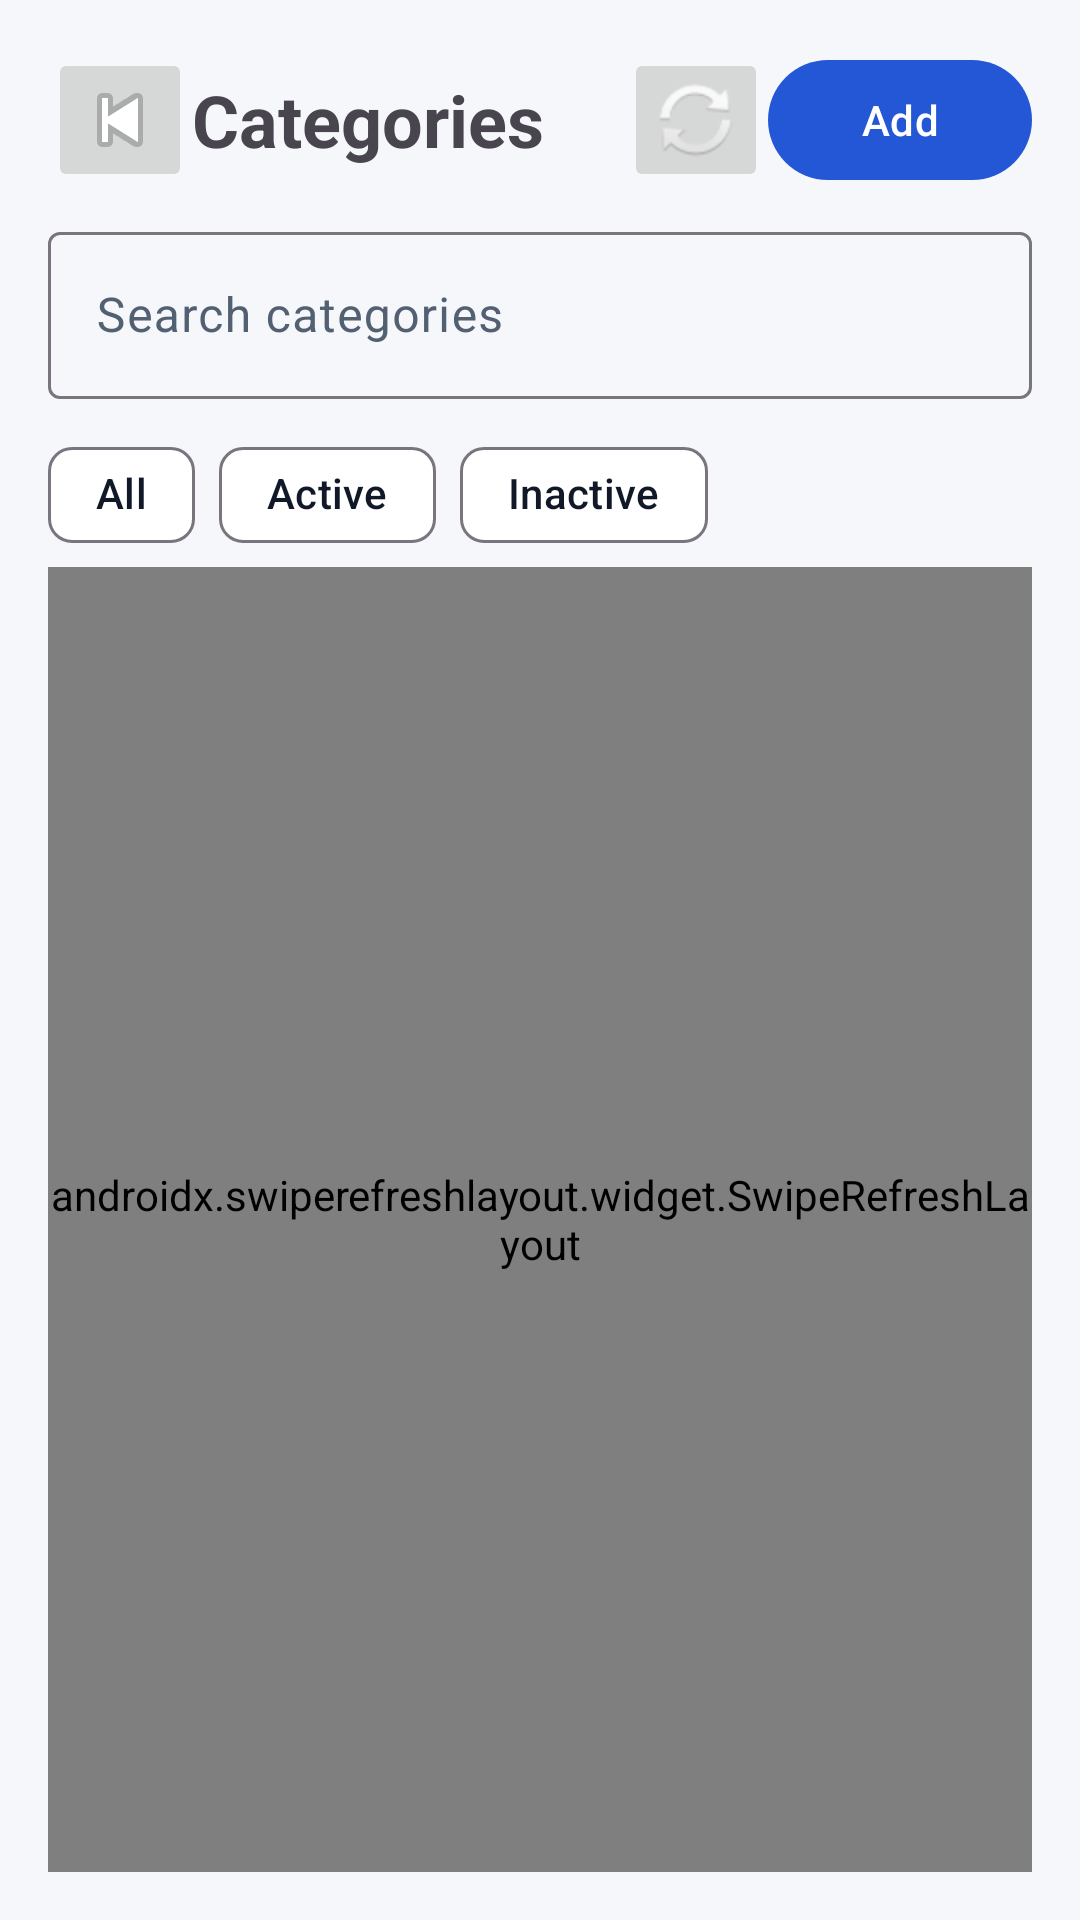

Produce the Android XML layout that renders to this screen, including the resource entries it uses.
<!-- AndroidManifest.xml: application theme Theme.NexamartPartner -->
<!-- res/layout/fragment_admin_categories.xml -->
<?xml version="1.0" encoding="utf-8"?>
<LinearLayout xmlns:android="http://schemas.android.com/apk/res/android" xmlns:app="http://schemas.android.com/apk/res-auto" android:layout_width="match_parent" android:layout_height="match_parent" android:orientation="vertical" android:padding="16dp"><LinearLayout android:layout_width="match_parent" android:layout_height="wrap_content" android:gravity="center_vertical"><ImageButton android:id="@+id/categoriesBackButton" android:layout_width="48dp" android:layout_height="48dp" android:src="@android:drawable/ic_media_previous" android:contentDescription="Back"/><TextView android:layout_width="0dp" android:layout_height="wrap_content" android:layout_weight="1" android:text="Categories" android:textSize="24sp" android:textStyle="bold"/><ImageButton android:id="@+id/categoriesRefreshButton" android:layout_width="48dp" android:layout_height="48dp" android:src="@android:drawable/ic_popup_sync" android:contentDescription="Refresh"/><com.google.android.material.button.MaterialButton android:id="@+id/addCategoryButton" android:layout_width="wrap_content" android:layout_height="wrap_content" android:text="Add"/></LinearLayout><com.google.android.material.textfield.TextInputLayout android:layout_width="match_parent" android:layout_height="wrap_content" android:layout_marginTop="8dp"><com.google.android.material.textfield.TextInputEditText android:id="@+id/categoriesSearchInput" android:layout_width="match_parent" android:layout_height="wrap_content" android:hint="Search categories"/></com.google.android.material.textfield.TextInputLayout><com.google.android.material.chip.ChipGroup android:layout_width="match_parent" android:layout_height="wrap_content" android:layout_marginTop="8dp"><com.google.android.material.chip.Chip android:id="@+id/categoryActiveAllChip" android:layout_width="wrap_content" android:layout_height="wrap_content" android:text="All"/><com.google.android.material.chip.Chip android:id="@+id/categoryActiveChip" android:layout_width="wrap_content" android:layout_height="wrap_content" android:text="Active"/><com.google.android.material.chip.Chip android:id="@+id/categoryInactiveChip" android:layout_width="wrap_content" android:layout_height="wrap_content" android:text="Inactive"/></com.google.android.material.chip.ChipGroup><androidx.swiperefreshlayout.widget.SwipeRefreshLayout android:id="@+id/categoriesSwipeRefresh" android:layout_width="match_parent" android:layout_height="0dp" android:layout_weight="1"><FrameLayout android:layout_width="match_parent" android:layout_height="match_parent"><androidx.recyclerview.widget.RecyclerView android:id="@+id/categoriesRecyclerView" android:layout_width="match_parent" android:layout_height="match_parent"/><ProgressBar android:id="@+id/categoriesLoading" android:layout_width="wrap_content" android:layout_height="wrap_content" android:layout_gravity="center" android:visibility="gone"/><LinearLayout android:id="@+id/categoriesStateSection" android:layout_width="match_parent" android:layout_height="wrap_content" android:layout_gravity="center" android:orientation="vertical" android:gravity="center" android:visibility="gone" android:padding="24dp"><TextView android:id="@+id/categoriesStateTitle" android:layout_width="wrap_content" android:layout_height="wrap_content" android:textStyle="bold" android:textSize="18sp"/><TextView android:id="@+id/categoriesStateMessage" android:layout_width="wrap_content" android:layout_height="wrap_content" android:layout_marginTop="8dp" android:gravity="center"/><com.google.android.material.button.MaterialButton android:id="@+id/categoriesRetryButton" android:layout_width="wrap_content" android:layout_height="wrap_content" android:layout_marginTop="12dp" android:text="Retry"/></LinearLayout></FrameLayout></androidx.swiperefreshlayout.widget.SwipeRefreshLayout></LinearLayout>
<!-- resources referenced by this layout -->
<resources>
  <style name="Theme.NexamartPartner" parent="Theme.Material3.DayNight.NoActionBar">
          <item name="colorPrimary">@color/nxm_primary</item>
          <item name="colorOnPrimary">@color/nxm_on_primary</item>
          <item name="colorSecondary">@color/nxm_secondary</item>
          <item name="colorOnSecondary">@color/nxm_on_secondary</item>
          <item name="colorSurface">@color/nxm_surface</item>
          <item name="colorOnSurface">@color/nxm_on_surface</item>
          <item name="colorSurfaceVariant">@color/nxm_surface_variant</item>
          <item name="colorOnSurfaceVariant">@color/nxm_on_surface_variant</item>
          <item name="colorError">@color/nxm_error</item>
          <item name="colorOnError">@color/nxm_on_error</item>
          <item name="android:statusBarColor">@color/nxm_primary</item>
          <item name="android:windowBackground">@color/nxm_background</item>
      </style>
  <color name="nxm_primary">#FF2457D6</color>
  <color name="nxm_on_primary">#FFFFFFFF</color>
  <color name="nxm_secondary">#FF0F766E</color>
  <color name="nxm_on_secondary">#FFFFFFFF</color>
  <color name="nxm_surface">#FFFFFFFF</color>
  <color name="nxm_on_surface">#FF111827</color>
  <color name="nxm_surface_variant">#FFEEF2F8</color>
  <color name="nxm_on_surface_variant">#FF536071</color>
  <color name="nxm_error">#FFB3261E</color>
  <color name="nxm_on_error">#FFFFFFFF</color>
  <color name="nxm_background">#FFF5F7FB</color>
</resources>
